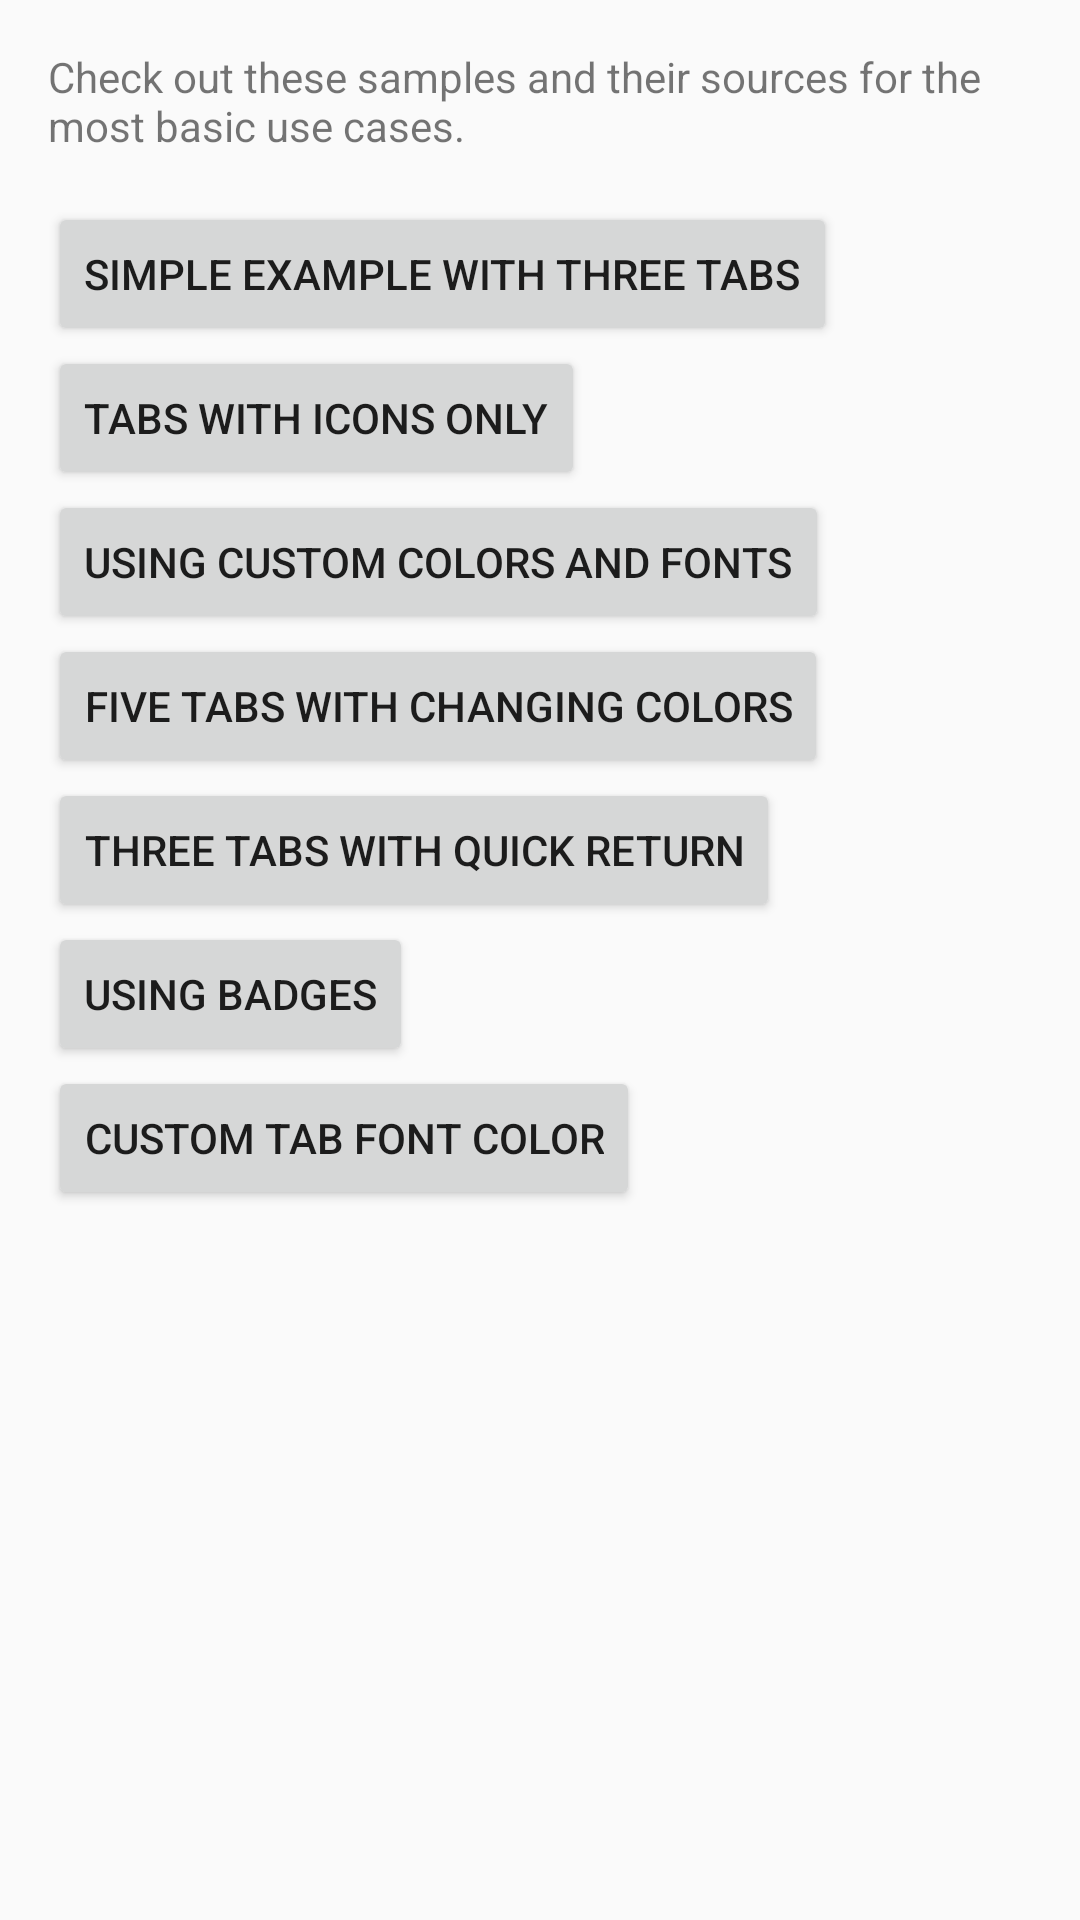

The Android layout XML behind this screen, and the referenced resources:
<!-- AndroidManifest.xml: application theme AppTheme -->
<!-- res/layout/activity_main.xml -->
<?xml version="1.0" encoding="utf-8"?>
<LinearLayout xmlns:android="http://schemas.android.com/apk/res/android"
    xmlns:tools="http://schemas.android.com/tools"
    android:layout_width="match_parent"
    android:layout_height="match_parent"
    android:orientation="vertical"
    android:padding="16dp"
    tools:ignore="HardcodedText">

    <TextView
        android:layout_width="match_parent"
        android:layout_height="wrap_content"
        android:text="Check out these samples and their sources for the most basic use cases."
        android:layout_marginBottom="16dp" />

    <Button
        android:id="@+id/simple_three_tabs"
        android:layout_width="wrap_content"
        android:layout_height="wrap_content"
        android:text="Simple example with three tabs" />

    <Button
        android:id="@+id/icons_only"
        android:layout_width="wrap_content"
        android:layout_height="wrap_content"
        android:text="Tabs with icons only" />

    <Button
        android:id="@+id/five_tabs_custom_colors"
        android:layout_width="wrap_content"
        android:layout_height="wrap_content"
        android:text="Using custom colors and fonts" />

    <Button
        android:id="@+id/five_tabs_changing_colors"
        android:layout_width="wrap_content"
        android:layout_height="wrap_content"
        android:text="Five tabs with changing colors" />

    <Button
        android:id="@+id/three_tabs_quick_return"
        android:layout_width="wrap_content"
        android:layout_height="wrap_content"
        android:text="Three tabs with Quick Return" />

    <Button
        android:id="@+id/badges"
        android:layout_width="wrap_content"
        android:layout_height="wrap_content"
        android:text="Using Badges" />

    <Button
        android:id="@+id/custom_font_color"
        android:layout_width="wrap_content"
        android:layout_height="wrap_content"
        android:text="Custom tab font color" />

</LinearLayout>
<!-- resources referenced by this layout -->
<resources>
  <style name="AppTheme" parent="Theme.AppCompat.Light.DarkActionBar">
          
          <item name="colorPrimary">@color/colorPrimary</item>
          <item name="colorPrimaryDark">@color/colorPrimaryDark</item>
          <item name="colorAccent">@color/colorAccent</item>
      </style>
  <!-- not gathered from this repository: default colours our renderer supplied (Android Studio template values) -->
  <color name="colorPrimary">#FF6200EE</color>
  <color name="colorPrimaryDark">#FF3700B3</color>
  <color name="colorAccent">#FF03DAC5</color>
</resources>
